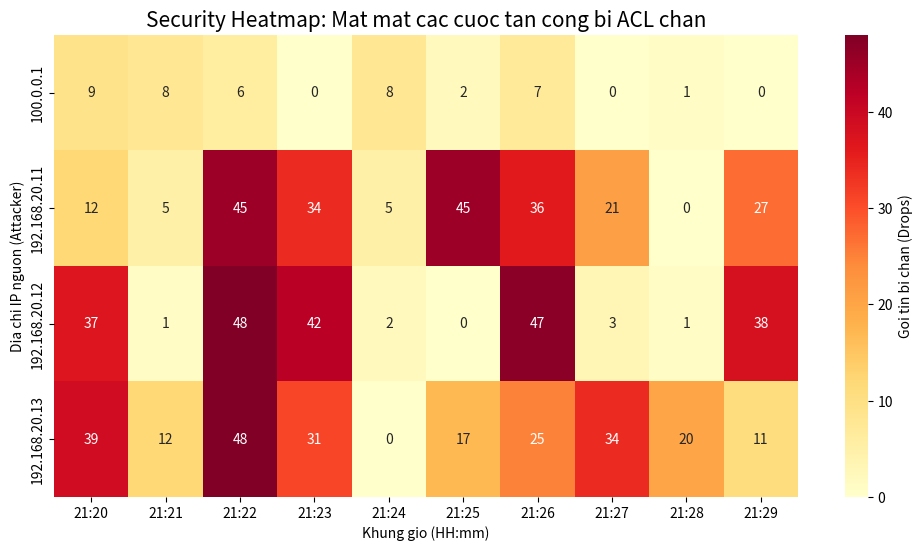

Write the Python code that produced this figure. (Note: this script raises an exception after producing the figure.)
#!/usr/bin/env python3
import matplotlib.pyplot as plt
import seaborn as sns
import pandas as pd
import numpy as np
import os
import re
from datetime import datetime

# Path to syslog or where iptables logs are stored
LOG_PATH = "/var/log/syslog"
OUTPUT_PATH = "/home/visconti/mininet_labs/CUOI_KY_TKM/mmtnc_cuoi_ky_52300267/results/heatmap_acl.png"

def parse_logs():
    """Parse ACL-DROP logs from syslog."""
    data = []
    # Pattern to match: Apr 28 21:20:01 fw kernel: [ 123.45] ACL-DROP: IN=fw-eth1 ... SRC=192.168.10.11 DST=10.10.10.11 ...
    pattern = re.compile(r"(\w{3}\s+\d+\s\d+:\d+:\d+).*ACL-DROP:.*SRC=([\d\.]+).*DST=([\d\.]+)")
    
    if not os.path.exists(LOG_PATH):
        print(f"!! Log file {LOG_PATH} not found. Simulating data for demo...")
        return simulate_data()

    try:
        with open(LOG_PATH, "r") as f:
            for line in f:
                match = pattern.search(line)
                if match:
                    ts_str, src, dst = match.groups()
                    # Convert timestamp to minute/second for plotting
                    dt = datetime.strptime(ts_str, "%b %d %H:%M:%S")
                    data.append({"Time": dt.strftime("%H:%M"), "Source IP": src, "Drops": 1})
    except PermissionError:
        print("!! Permission denied reading syslog. Simulating data...")
        return simulate_data()

    if not data:
        return simulate_data()
        
    return pd.DataFrame(data)

def simulate_data():
    """Simulate attack data if logs are empty/missing."""
    ips = ["192.168.20.11", "192.168.20.12", "192.168.20.13", "100.0.0.1"]
    times = [f"21:{m:02d}" for m in range(20, 30)]
    data = []
    for ip in ips:
        for t in times:
            # Random drop counts to make it look like an attack
            count = np.random.randint(0, 50) if "20." in ip else np.random.randint(0, 10)
            if count > 0:
                data.append({"Time": t, "Source IP": ip, "Drops": count})
    return pd.DataFrame(data)

def generate_heatmap():
    print(">> Processing Security Heatmap...")
    df = parse_logs()
    
    # Pivot for heatmap: Rows=Source IP, Cols=Time, Values=Sum of Drops
    pivot_df = df.pivot_table(index="Source IP", columns="Time", values="Drops", aggfunc="sum").fillna(0)
    
    plt.figure(figsize=(12, 6))
    sns.heatmap(pivot_df, annot=True, fmt=".0f", cmap="YlOrRd", cbar_kws={'label': 'Goi tin bi chan (Drops)'})
    
    plt.title("Security Heatmap: Mat mat cac cuoc tan cong bi ACL chan", fontsize=15)
    plt.xlabel("Khung gio (HH:mm)")
    plt.ylabel("Dia chi IP nguon (Attacker)")
    
    os.makedirs(os.path.dirname(OUTPUT_PATH), exist_ok=True)
    plt.savefig(OUTPUT_PATH)
    print(f">> Heatmap saved to {OUTPUT_PATH}")

if __name__ == "__main__":
    generate_heatmap()
